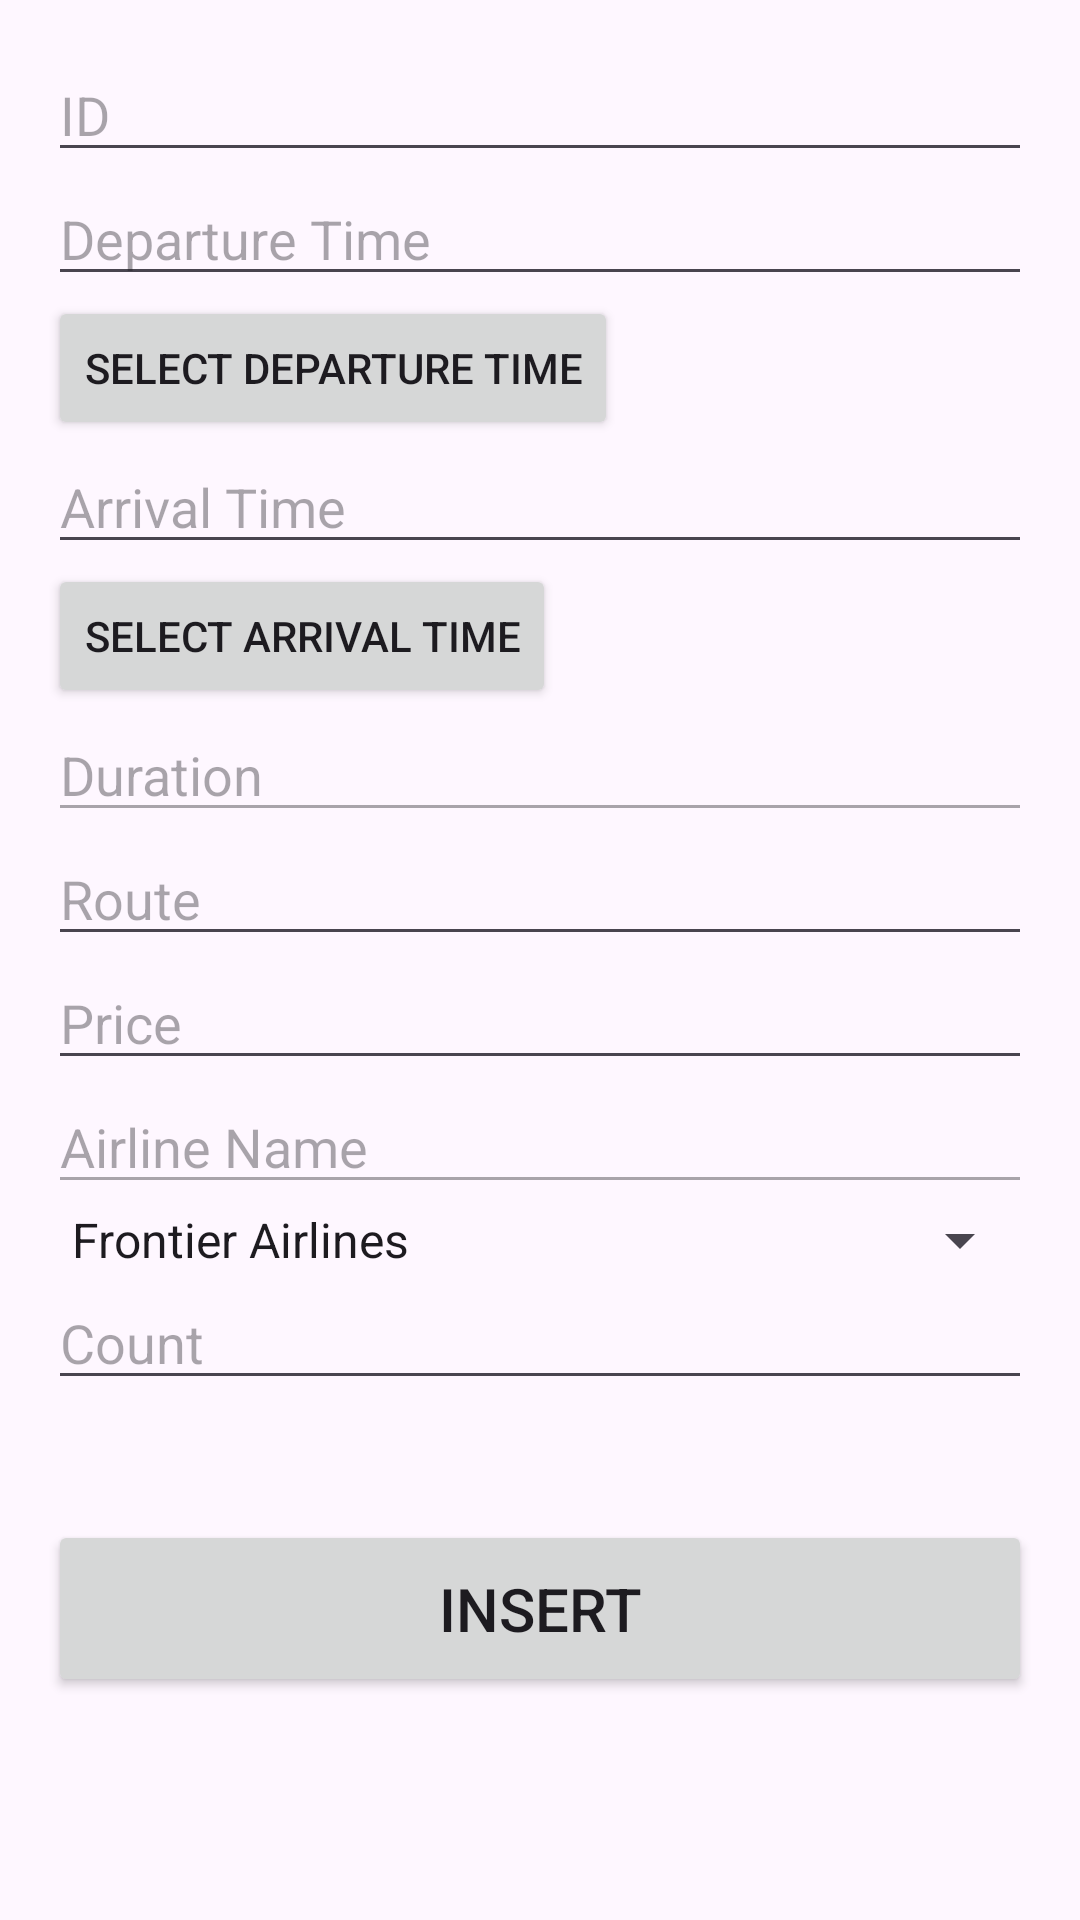

Here is an Android app screen rendered from its layout file. Give the layout XML and the strings, colors and styles it references.
<!-- AndroidManifest.xml: application theme Theme.SkyVoyage -->
<!-- res/layout/activity_flight_insert.xml -->
<?xml version="1.0" encoding="utf-8"?>
<LinearLayout xmlns:android="http://schemas.android.com/apk/res/android"
    android:layout_width="match_parent"
    android:layout_height="match_parent"
    android:orientation="vertical"
    android:padding="16dp">

    <EditText
        android:id="@+id/et_id"
        android:layout_width="match_parent"
        android:layout_height="wrap_content"
        android:hint="ID" />

    <EditText
        android:id="@+id/et_departure_time"
        android:layout_width="match_parent"
        android:layout_height="wrap_content"
        android:hint="Departure Time"
        android:focusable="false" />

    <Button
        android:id="@+id/btn_select_departure_time"
        android:layout_width="wrap_content"
        android:layout_height="wrap_content"
        android:text="Select Departure Time" />

    <EditText
        android:id="@+id/et_arrival_time"
        android:layout_width="match_parent"
        android:layout_height="wrap_content"
        android:hint="Arrival Time"
        android:focusable="false" />

    <Button
        android:id="@+id/btn_select_arrival_time"
        android:layout_width="wrap_content"
        android:layout_height="wrap_content"
        android:text="Select Arrival Time" />

    <EditText
        android:id="@+id/et_duration"
        android:layout_width="match_parent"
        android:layout_height="wrap_content"
        android:hint="Duration"
        android:enabled="false" />

    <EditText
        android:id="@+id/et_route"
        android:layout_width="match_parent"
        android:layout_height="wrap_content"
        android:hint="Route" />

    <EditText
        android:id="@+id/et_price"
        android:layout_width="match_parent"
        android:layout_height="wrap_content"
        android:hint="Price" />

    <EditText
        android:id="@+id/et_airline_name"
        android:layout_width="match_parent"
        android:layout_height="wrap_content"
        android:hint="Airline Name"
        android:enabled="false" />

    <Spinner
        android:id="@+id/sp_airline_logo"
        android:layout_width="match_parent"
        android:layout_height="wrap_content"
        android:entries="@array/airline_logos" />

    <EditText
        android:id="@+id/et_count"
        android:layout_width="match_parent"
        android:layout_height="wrap_content"
        android:hint="Count" />


    <Button
        android:layout_marginTop="40dp"
        android:layout_width="match_parent"
        android:layout_height="wrap_content"
        android:text="Insert"
        android:padding="16dp"
        android:textSize="20dp"
        android:onClick="insertData"
        />
</LinearLayout>
<!-- resources referenced by this layout -->
<resources>
  <string-array name="airline_logos">
          <item>Frontier Airlines</item>
          <item>American Airlines</item>
          <item>United Airlines</item>
          <item>Delta Airlines</item>
          
      </string-array>
  <style name="Theme.SkyVoyage" parent="Base.Theme.SkyVoyage" />
  <style name="Base.Theme.SkyVoyage" parent="Theme.Material3.DayNight.NoActionBar">
          
          
          <item name="colorPrimary">@color/expedia_blue</item>
          <item name="colorPrimaryVariant">@color/expedia_blue_dark</item>
          <item name="colorOnPrimary">@color/white</item>
          <item name="colorSecondary">@color/expedia_yellow</item>
          <item name="colorSecondaryVariant">@color/expedia_yellow_dark</item>
          <item name="colorOnSecondary">@color/black</item>
          <item name="colorSurface">@color/white</item>
          <item name="colorError">@color/red</item>
          <item name="colorOnBackground">@color/black</item>
          <item name="colorOnSurface">@color/black</item>
          <item name="colorOnError">@color/white</item>
  
          
          <item name="android:windowBackground">@color/white</item>
  
          
          <item name="android:textColorPrimary">@color/black</item>
          <item name="android:textColorSecondary">@color/gray</item>
  
          
          <item name="android:buttonStyle">@style/ButtonStyle.SkyVoyage</item>
      </style>
  <color name="expedia_blue">#00355F</color>
  <color name="expedia_blue_dark">#002B4D</color>
  <color name="white">#FFFFFF</color>
  <color name="expedia_yellow">#FFD700</color>
  <color name="expedia_yellow_dark">#FFC700</color>
  <color name="black">#000000</color>
  <color name="red">#FF0000</color>
  <color name="gray">#808080</color>
  <style name="ButtonStyle.SkyVoyage" parent="Widget.Material3.Button">
          <item name="android:backgroundTint">@color/expedia_blue</item>
          <item name="android:textColor">@color/white</item>
      </style>
</resources>
